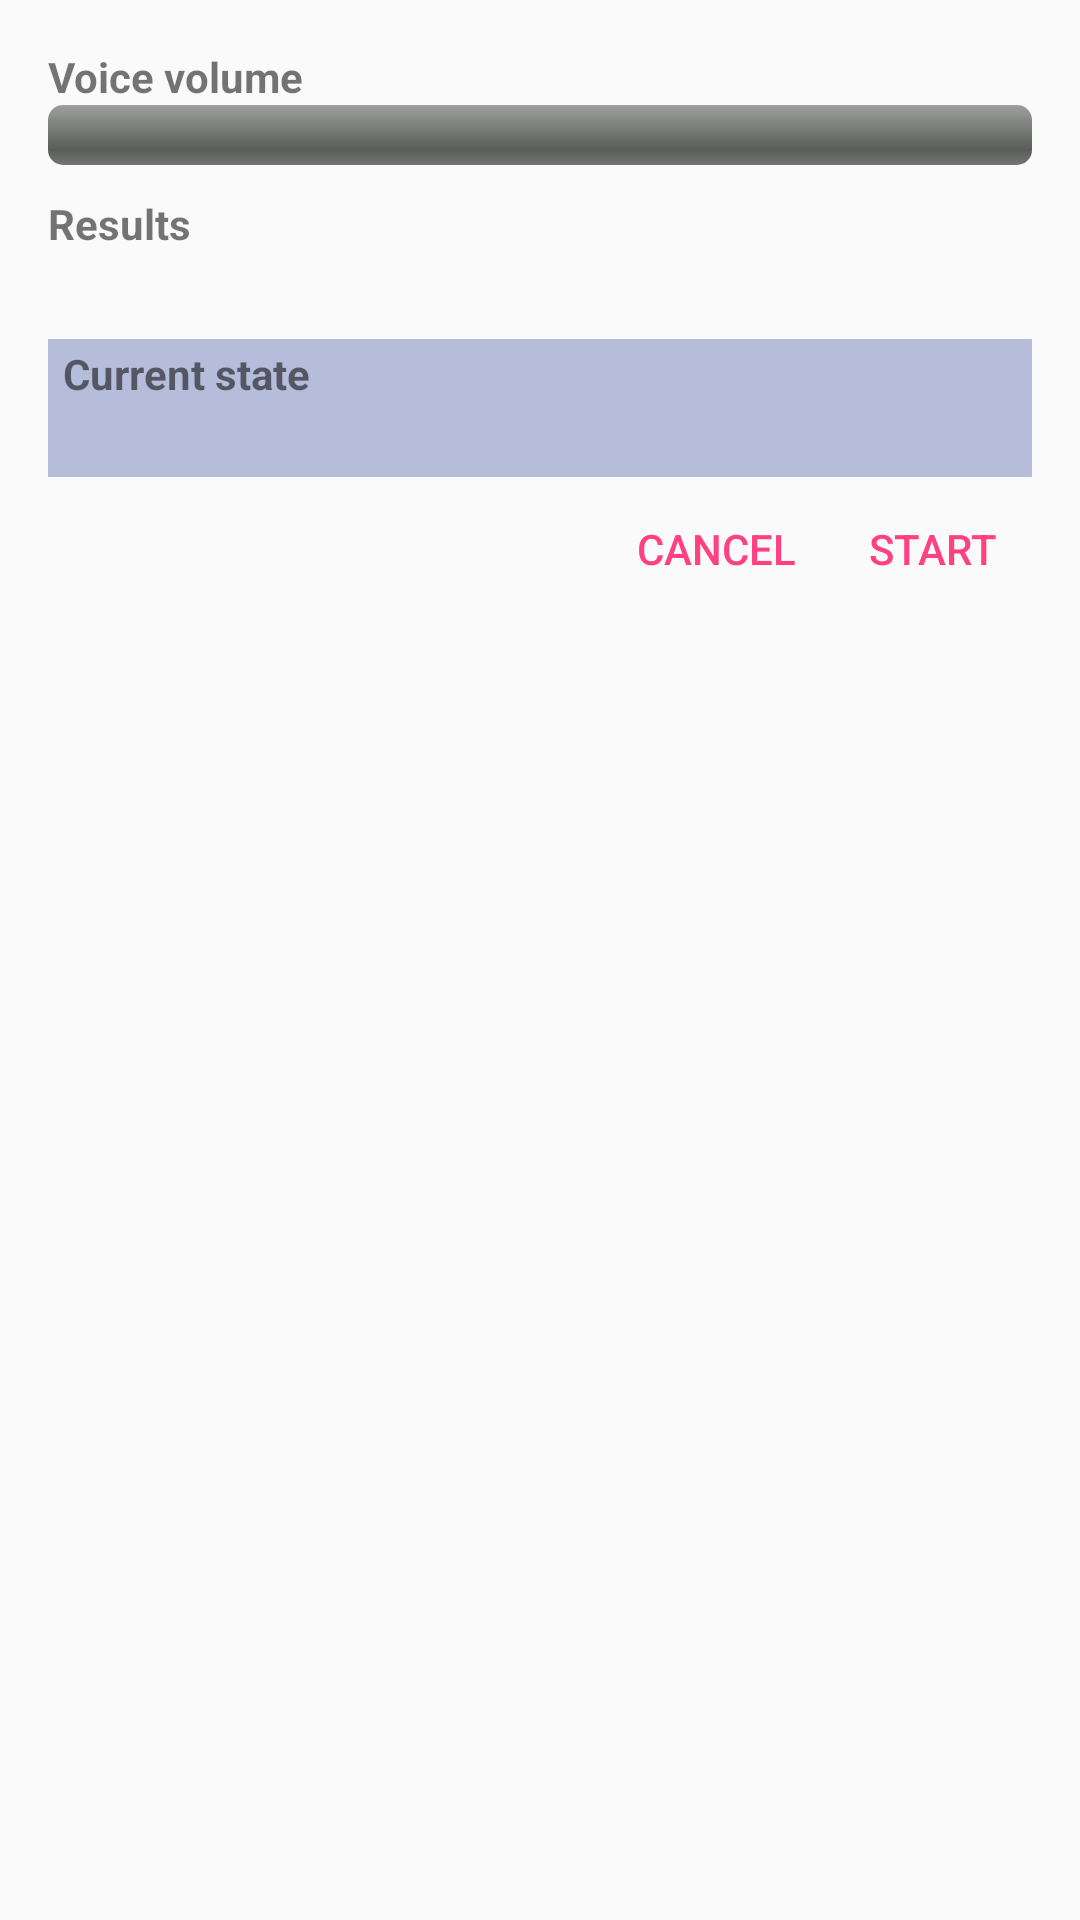

Reconstruct the res/layout file that produces this screen, plus the resources it refers to.
<!-- AndroidManifest.xml: application theme AppTheme -->
<!-- res/layout/yandex_fragment.xml -->
<?xml version="1.0" encoding="utf-8"?>
<RelativeLayout xmlns:android="http://schemas.android.com/apk/res/android"
                xmlns:app="http://schemas.android.com/apk/res-auto"
                xmlns:tools="http://schemas.android.com/tools"
                style="@style/YandexStyle"
                android:layout_width="match_parent"
                android:layout_height="match_parent"
                tools:context=".RecognizerSampleActivity">

    <TextView
        android:id="@+id/voice_volume_hint"
        android:layout_width="match_parent"
        android:layout_height="wrap_content"
        android:text="@string/voice_volume_hint"
        android:textStyle="bold" />

    <ProgressBar
        android:id="@+id/voice_power_bar"
        style="@style/VoiceVolumeStyle"
        android:layout_width="fill_parent"
        android:layout_height="wrap_content"
        android:layout_below="@id/voice_volume_hint"
        android:max="100"
        android:progress="0" />

    <TextView
        android:id="@+id/result_hint"
        android:layout_width="match_parent"
        android:layout_height="wrap_content"
        android:layout_below="@id/voice_power_bar"
        android:layout_marginTop="@dimen/element_vertical_margin"
        android:text="@string/results_hint"
        android:textStyle="bold" />

    <TextView
        android:id="@+id/result"
        android:layout_width="match_parent"
        android:layout_height="wrap_content"
        android:layout_below="@id/result_hint" />

    <TextView
        android:id="@+id/current_state_hint"
        style="@style/CurrentStateHintStyle"
        android:layout_width="match_parent"
        android:layout_height="wrap_content"
        android:layout_below="@id/result"
        android:layout_marginTop="@dimen/element_vertical_margin"
        android:text="@string/current_state_hint" />

    <TextView
        android:id="@+id/current_state"
        style="@style/CurrentStateTextStyle"
        android:layout_width="match_parent"
        android:layout_height="wrap_content"
        android:layout_below="@id/current_state_hint" />

    <LinearLayout
        android:id="@+id/btn_holder"
        style="?android:attr/buttonBarStyle"
        android:layout_width="wrap_content"
        android:layout_height="wrap_content"
        android:layout_alignParentEnd="true"
        android:layout_alignParentRight="true"
        android:layout_below="@id/current_state">

        <Button
            android:id="@+id/cancel_btn"
            style="?android:attr/buttonBarButtonStyle"
            android:layout_width="wrap_content"
            android:layout_height="wrap_content"
            android:text="@string/cancel_btn" />

        <Button
            android:id="@+id/start_btn"
            style="?android:attr/buttonBarButtonStyle"
            android:layout_width="wrap_content"
            android:layout_height="wrap_content"
            android:text="@string/start_btn" />
    </LinearLayout>


</RelativeLayout>
<!-- resources referenced by this layout -->
<resources>
  <dimen name="element_vertical_margin">10dp</dimen>
  <string name="cancel_btn">Cancel</string>
  <string name="current_state_hint">Current state</string>
  <string name="results_hint">Results</string>
  <string name="start_btn">Start</string>
  <string name="voice_volume_hint">Voice volume</string>
  <style name="CurrentStateHintStyle" parent="CurrentStateTextStyle">
          <item name="android:textStyle">bold</item>
      </style>
  <style name="CurrentStateTextStyle">
          <item name="android:paddingRight">@dimen/current_state_horizontal_padding</item>
          <item name="android:paddingLeft">@dimen/current_state_horizontal_padding</item>
          <item name="android:paddingTop">@dimen/current_state_vertical_padding</item>
          <item name="android:paddingBottom">@dimen/current_state_vertical_padding</item>
          <item name="android:background">@color/colorCurrentStateBkg</item>
      </style>
  <style name="VoiceVolumeStyle" parent="android:Widget.ProgressBar.Horizontal" />
  <style name="YandexStyle">
          <item name="android:paddingTop">@dimen/activity_vertical_margin</item>
          <item name="android:paddingBottom">@dimen/activity_vertical_margin</item>
          <item name="android:paddingRight">@dimen/activity_horizontal_margin</item>
          <item name="android:paddingLeft">@dimen/activity_horizontal_margin</item>
      </style>
  <style name="AppTheme" parent="Theme.AppCompat.Light.DarkActionBar">
          
          <item name="colorPrimary">@color/colorPrimary</item>
          <item name="colorPrimaryDark">@color/colorPrimaryDark</item>
          <item name="colorAccent">@color/colorAccent</item>
  
      </style>
  <dimen name="current_state_horizontal_padding">5dp</dimen>
  <dimen name="current_state_vertical_padding">2dp</dimen>
  <color name="colorCurrentStateBkg">#5730469F</color>
  <dimen name="activity_vertical_margin">16dp</dimen>
  <dimen name="activity_horizontal_margin">16dp</dimen>
  <color name="colorPrimary">#3F51B5</color>
  <color name="colorPrimaryDark">#303F9F</color>
  <color name="colorAccent">#FF4081</color>
</resources>
